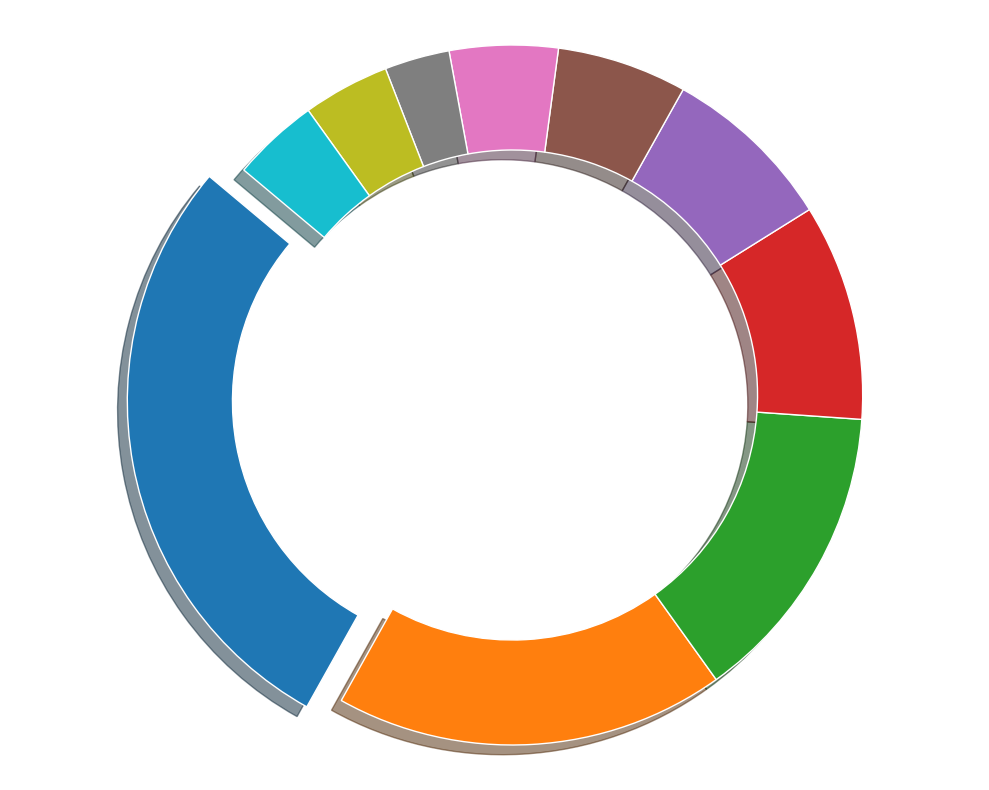

Source code (Python):
import matplotlib.pyplot as plt

genres = ['Pop', 'Rock', 'Hip-Hop', 'Electronic', 'Classical', 'Jazz', 'Country', 'Reggae', 'Blues', 'Latin']
user_distribution = [28, 18, 14, 10, 8, 6, 5, 3, 4, 4]

# Explode slice corresponding to 'Pop'
explode = (0.1, 0, 0, 0, 0, 0, 0, 0, 0, 0)

plt.figure(figsize=(10, 8))
plt.pie(user_distribution, explode=explode, startangle=140, shadow=True, 
        wedgeprops=dict(width=0.3, edgecolor='w'))

plt.axis('equal')
plt.tight_layout()

plt.show()
